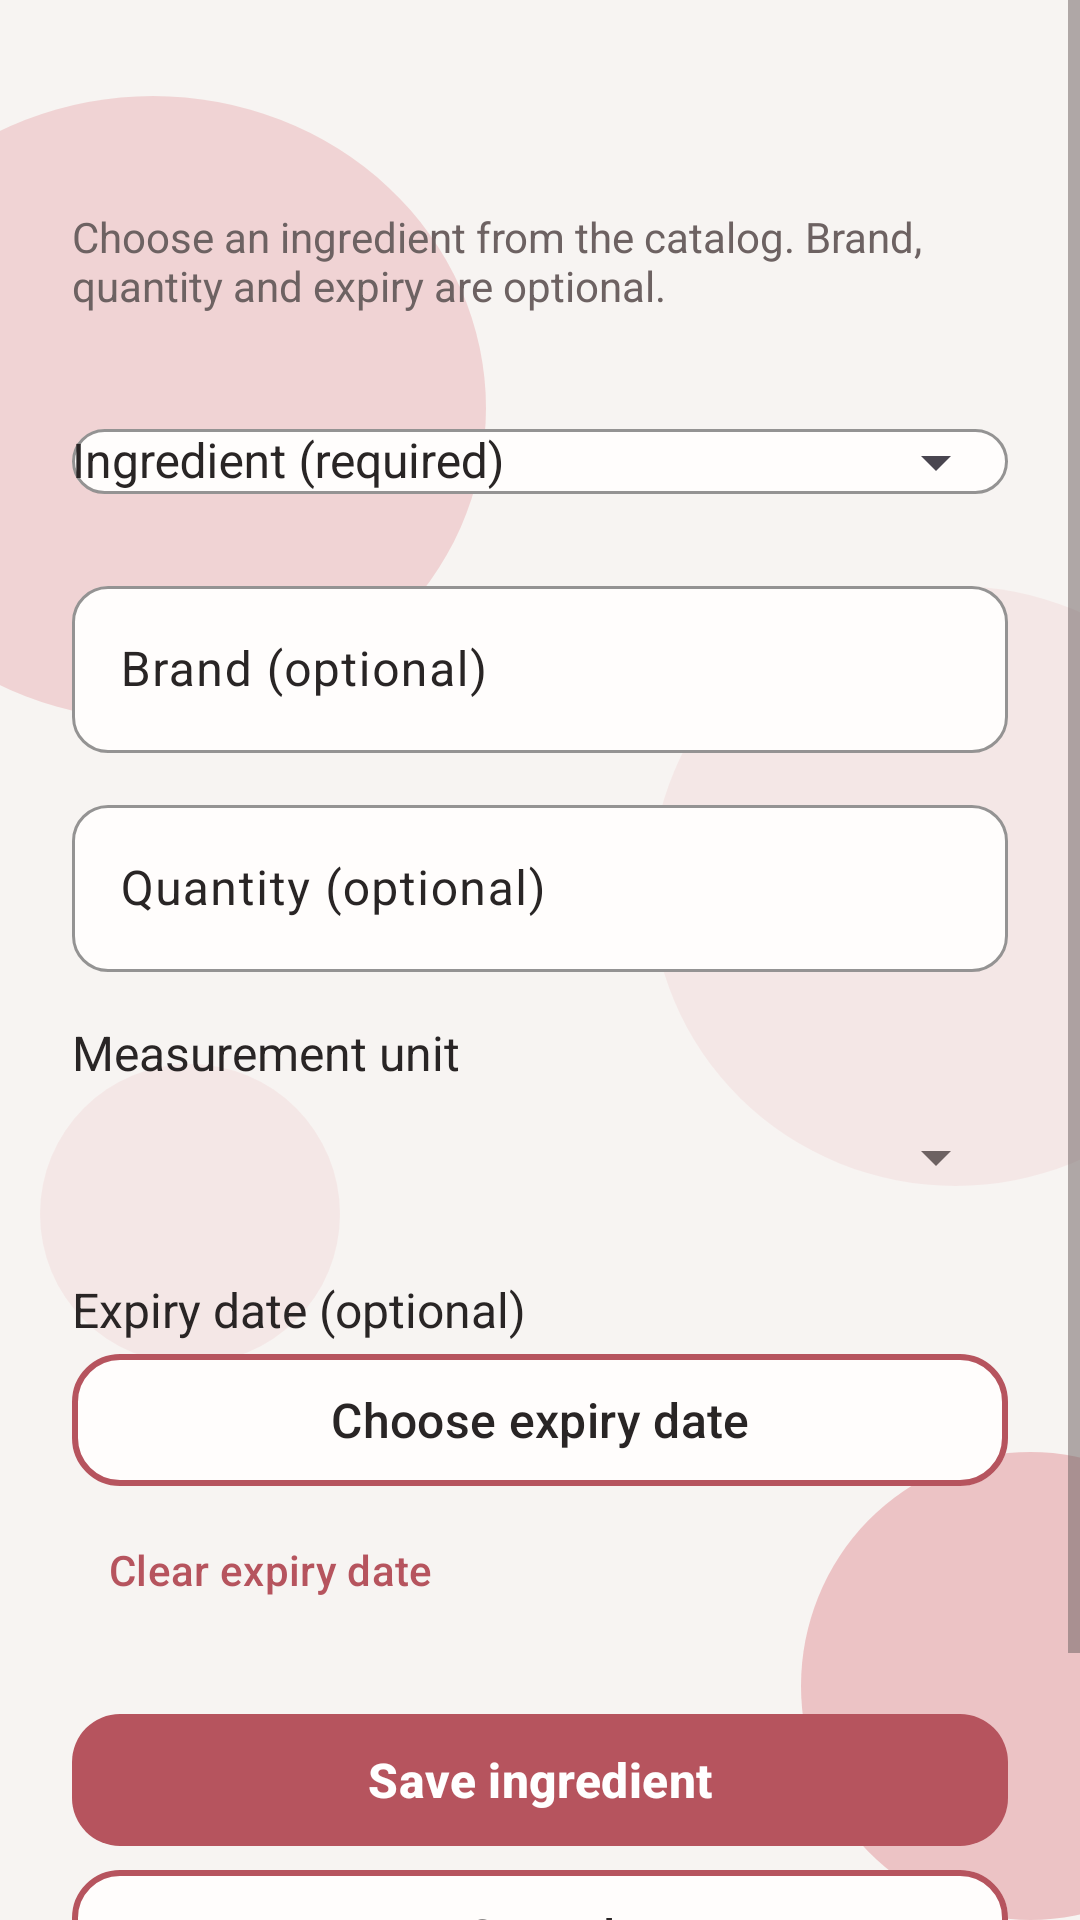

Write the Android layout XML for this screen, with the resource values it uses.
<!-- AndroidManifest.xml: application theme Theme.RecipeApp -->
<!-- res/layout/fragment_pantry_editor.xml -->
<?xml version="1.0" encoding="utf-8"?>
<androidx.constraintlayout.widget.ConstraintLayout xmlns:android="http://schemas.android.com/apk/res/android"
    xmlns:app="http://schemas.android.com/apk/res-auto"
    android:layout_width="match_parent"
    android:layout_height="match_parent">

    <include layout="@layout/bg_circles_strong" />

    <ScrollView android:layout_width="0dp" android:layout_height="0dp" android:fillViewport="true"
        app:layout_constraintTop_toTopOf="parent"
        app:layout_constraintBottom_toBottomOf="parent"
        app:layout_constraintStart_toStartOf="parent"
        app:layout_constraintEnd_toEndOf="parent">
        <LinearLayout android:layout_width="match_parent" android:layout_height="wrap_content"
            android:orientation="vertical" android:padding="24dp">
            <TextView android:id="@+id/pantry_editor_title" android:layout_width="match_parent"
                android:layout_height="wrap_content" style="@style/AppTitle" android:accessibilityHeading="true" />
            <TextView android:layout_width="match_parent" android:layout_height="wrap_content"
                android:layout_marginTop="8dp" style="@style/AppTextSecondary" android:text="@string/pantry_editor_description" />
            <com.google.android.material.textfield.TextInputLayout android:id="@+id/pantry_ingredient_input"
                android:layout_width="match_parent" android:layout_height="wrap_content" android:layout_marginTop="20dp"
                style="@style/AppInput" android:hint="@string/pantry_ingredient_hint" app:endIconMode="dropdown_menu">
                <com.google.android.material.textfield.MaterialAutoCompleteTextView android:id="@+id/pantry_ingredient"
                    android:layout_width="match_parent" android:layout_height="wrap_content"
                    android:inputType="textCapWords" android:completionThreshold="1" android:singleLine="true"
                    android:importantForAutofill="no" style="@style/AppEditText" />
            </com.google.android.material.textfield.TextInputLayout>
            <com.google.android.material.textfield.TextInputLayout android:layout_width="match_parent"
                android:layout_height="wrap_content" android:layout_marginTop="12dp"
                style="@style/AppInput" android:hint="@string/pantry_brand_hint">
                <com.google.android.material.textfield.TextInputEditText android:id="@+id/pantry_brand"
                    android:layout_width="match_parent" android:layout_height="wrap_content"
                    android:inputType="textCapWords" android:singleLine="true" android:importantForAutofill="no"
                    style="@style/AppEditText" />
            </com.google.android.material.textfield.TextInputLayout>
            <com.google.android.material.textfield.TextInputLayout android:id="@+id/pantry_quantity_input"
                android:layout_width="match_parent" android:layout_height="wrap_content" android:layout_marginTop="12dp"
                style="@style/AppInput" android:hint="@string/pantry_quantity_hint">
                <com.google.android.material.textfield.TextInputEditText android:id="@+id/pantry_quantity"
                    android:layout_width="match_parent" android:layout_height="wrap_content"
                    android:inputType="numberDecimal" android:singleLine="true" android:importantForAutofill="no"
                    style="@style/AppEditText" />
            </com.google.android.material.textfield.TextInputLayout>
            <TextView android:layout_width="match_parent" android:layout_height="wrap_content"
                android:layout_marginTop="16dp" android:labelFor="@id/pantry_unit"
                style="@style/AppText" android:text="@string/pantry_unit_label" />
            <Spinner android:id="@+id/pantry_unit" android:layout_width="match_parent"
                android:layout_height="wrap_content" android:minHeight="48dp" />
            <TextView android:layout_width="match_parent" android:layout_height="wrap_content"
                android:layout_marginTop="16dp" style="@style/AppText" android:text="@string/pantry_expiry_label" />
            <com.google.android.material.button.MaterialButton android:id="@+id/pantry_date"
                android:layout_width="match_parent" android:layout_height="wrap_content"
                android:text="@string/pantry_choose_date" style="@style/SecondaryButton" />
            <com.google.android.material.button.MaterialButton android:id="@+id/pantry_clear_date"
                android:layout_width="wrap_content" android:layout_height="wrap_content"
                android:text="@string/pantry_clear_date" style="@style/Widget.Material3.Button.TextButton" />
            <TextView android:id="@+id/pantry_editor_error" android:layout_width="match_parent"
                android:layout_height="wrap_content" style="@style/AppText" android:visibility="gone"
                android:layout_marginTop="12dp" android:accessibilityLiveRegion="polite" />
            <com.google.android.material.button.MaterialButton android:id="@+id/pantry_save"
                android:layout_width="match_parent" android:layout_height="wrap_content"
                android:layout_marginTop="20dp" android:text="@string/pantry_save" style="@style/PrimaryButton" />
            <com.google.android.material.button.MaterialButton android:id="@+id/pantry_cancel"
                android:layout_width="match_parent" android:layout_height="wrap_content"
                android:text="@string/pantry_cancel" style="@style/SecondaryButton" />
            <com.google.android.material.button.MaterialButton android:id="@+id/pantry_delete"
                android:layout_width="match_parent" android:layout_height="wrap_content"
                android:text="@string/pantry_delete" style="@style/Widget.Material3.Button.TextButton" />
        </LinearLayout>
    </ScrollView>
</androidx.constraintlayout.widget.ConstraintLayout>
<!-- res/layout/bg_circles_strong.xml (included above) -->
<?xml version="1.0" encoding="utf-8"?>
<merge xmlns:android="http://schemas.android.com/apk/res/android"
    xmlns:app="http://schemas.android.com/apk/res-auto">

    <View
        android:id="@+id/view_register_circle_1"
        android:layout_width="222dp"
        android:layout_height="208dp"
        android:alpha="0.4"
        android:background="@drawable/bg_circle"
        android:translationX="-60dp"
        app:layout_constraintBottom_toBottomOf="parent"
        app:layout_constraintEnd_toEndOf="parent"
        app:layout_constraintHorizontal_bias="0.0"
        app:layout_constraintStart_toStartOf="parent"
        app:layout_constraintTop_toTopOf="parent"
        app:layout_constraintVertical_bias="0.074" />

    <View
        android:id="@+id/view_register_circle_2"
        android:layout_width="203dp"
        android:layout_height="200dp"
        android:alpha="0.15"
        android:background="@drawable/bg_circle"
        android:translationX="60dp"
        app:layout_constraintBottom_toBottomOf="parent"
        app:layout_constraintEnd_toEndOf="parent"
        app:layout_constraintHorizontal_bias="1.0"
        app:layout_constraintStart_toStartOf="parent"
        app:layout_constraintTop_toTopOf="parent"
        app:layout_constraintVertical_bias="0.444" />

    <View
        android:id="@+id/view_register_circle_3"
        android:layout_width="153dp"
        android:layout_height="156dp"
        android:alpha="0.6"
        android:background="@drawable/bg_circle"
        android:translationX="60dp"
        app:layout_constraintBottom_toBottomOf="parent"
        app:layout_constraintEnd_toEndOf="parent"
        app:layout_constraintHorizontal_bias="1.0"
        app:layout_constraintStart_toStartOf="parent"
        app:layout_constraintTop_toTopOf="parent"
        app:layout_constraintVertical_bias="1.0" />

    <View
        android:id="@+id/view_register_circle_4"
        android:layout_width="100dp"
        android:layout_height="100dp"
        android:alpha="0.15"
        android:background="@drawable/bg_circle"
        android:translationX="0dp"
        app:layout_constraintBottom_toBottomOf="parent"
        app:layout_constraintEnd_toEndOf="parent"
        app:layout_constraintHorizontal_bias="0.051"
        app:layout_constraintStart_toStartOf="parent"
        app:layout_constraintTop_toTopOf="parent"
        app:layout_constraintVertical_bias="0.657" />
</merge>
<!-- resources referenced by this layout -->
<resources>
  <!-- drawable bg_circle (drawable) -->
  <?xml version="1.0" encoding="utf-8"?>
  <shape xmlns:android="http://schemas.android.com/apk/res/android"
      android:shape="oval">
  
      <solid android:color="@color/app_circle" />
  
  </shape>
  <string name="pantry_brand_hint">Brand (optional)</string>
  <string name="pantry_cancel">Cancel</string>
  <string name="pantry_choose_date">Choose expiry date</string>
  <string name="pantry_clear_date">Clear expiry date</string>
  <string name="pantry_delete">Remove ingredient</string>
  <string name="pantry_editor_description">Choose an ingredient from the catalog. Brand, quantity and expiry are optional.</string>
  <string name="pantry_expiry_label">Expiry date (optional)</string>
  <string name="pantry_ingredient_hint">Ingredient (required)</string>
  <string name="pantry_quantity_hint">Quantity (optional)</string>
  <string name="pantry_save">Save ingredient</string>
  <string name="pantry_unit_label">Measurement unit</string>
  <style name="AppEditText">
          <item name="android:textColor">@color/app_text</item>
          <item name="android:textColorHint">@color/app_text</item>
          <item name="android:textSize">16sp</item>
      </style>
  <style name="AppInput" parent="Widget.Material3.TextInputLayout.OutlinedBox">
          <item name="boxBackgroundColor">@color/app_surface</item>
  
          
          <item name="boxStrokeColor">@color/app_primary</item>
          <item name="boxStrokeWidth">1dp</item>
          <item name="boxStrokeWidthFocused">2dp</item>
  
          
          <item name="hintTextColor">@color/app_text</item>
          <item name="android:textColorHint">@color/app_text</item>
  
          
          <item name="boxCornerRadiusTopStart">12dp</item>
          <item name="boxCornerRadiusTopEnd">12dp</item>
          <item name="boxCornerRadiusBottomStart">12dp</item>
          <item name="boxCornerRadiusBottomEnd">12dp</item>
  
      </style>
  <style name="AppText">
          <item name="android:textColor">@color/app_text</item>
          <item name="android:textSize">16sp</item>
          <item name="android:textStyle">normal</item>
      </style>
  <style name="AppTextSecondary">
          <item name="android:textColor">@color/app_text_secondary</item>
          <item name="android:textSize">14sp</item>
          <item name="android:textStyle">normal</item>
      </style>
  <style name="AppTitle">
          <item name="android:textColor">@color/app_primary</item>
          <item name="android:textSize">28sp</item>
          <item name="android:textStyle">bold</item>
      </style>
  <style name="PrimaryButton" parent="Widget.Material3.Button">
          <item name="backgroundTint">@color/app_primary</item>
          <item name="android:textColor">@color/app_on_primary</item>
          <item name="android:textSize">16sp</item>
          <item name="android:textStyle">bold</item>
          <item name="android:textAllCaps">false</item>
          <item name="android:minHeight">52dp</item>
          <item name="cornerRadius">16dp</item>
      </style>
  <style name="SecondaryButton" parent="Widget.Material3.Button.OutlinedButton">
          <item name="backgroundTint">@color/app_surface</item>
          <item name="android:textColor">@color/app_text</item>
          <item name="android:textSize">16sp</item>
          <item name="android:textAllCaps">false</item>
          <item name="android:minHeight">52dp</item>
          <item name="cornerRadius">16dp</item>
          <item name="strokeColor">@color/app_primary</item>
          <item name="strokeWidth">2dp</item>
      </style>
  <style name="Theme.RecipeApp" parent="Base.Theme.RecipeApp" />
  <color name="app_circle">#E6A4A8</color>
  <color name="app_text">#292525</color>
  <color name="app_surface">#FFFDFC</color>
  <color name="app_primary">#B6545E</color>
  <color name="app_text_secondary">#6D6262</color>
  <color name="app_on_primary">#FFFFFF</color>
  <color name="app_outline">#DCCBCB</color>
  <color name="app_background">#F7F4F2</color>
</resources>
